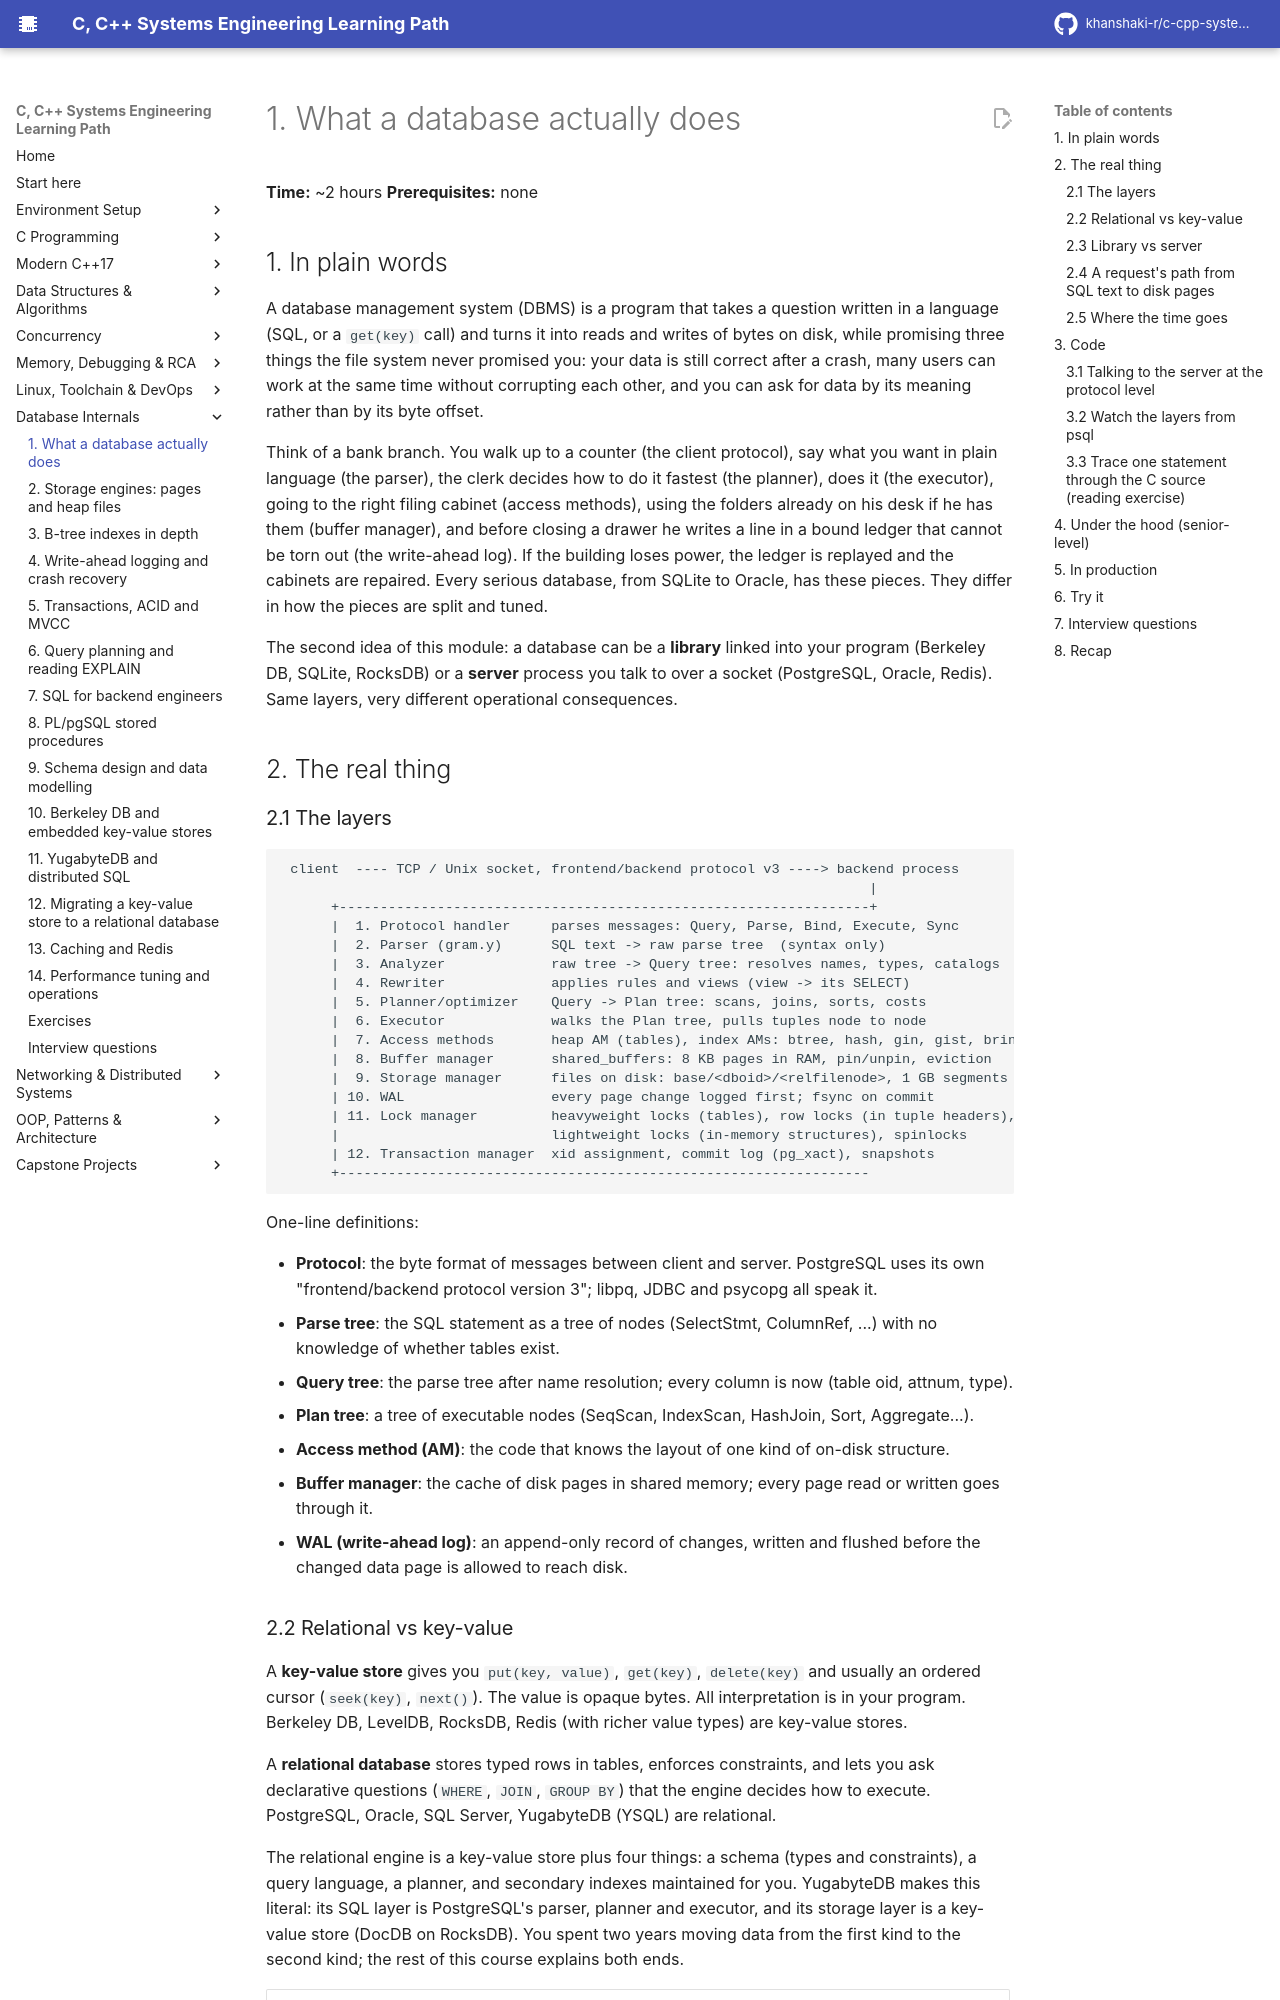

repository: khanshaki-r/c-cpp-systems-learning-path · page: 07_Databases_Internals/01_what_a_database_actually_does/index.html · generator: mkdocs

# 1. What a database actually does

**Time:** ~2 hours   **Prerequisites:** none

## 1. In plain words

A database management system (DBMS) is a program that takes a question written in a language
(SQL, or a `get(key)` call) and turns it into reads and writes of bytes on disk, while promising
three things the file system never promised you: your data is still correct after a crash,
many users can work at the same time without corrupting each other, and you can ask for data by
its meaning rather than by its byte offset.

Think of a bank branch. You walk up to a counter (the client protocol), say what you want in
plain language (the parser), the clerk decides how to do it fastest (the planner), does it (the
executor), going to the right filing cabinet (access methods), using the folders already on his
desk if he has them (buffer manager), and before closing a drawer he writes a line in a bound
ledger that cannot be torn out (the write-ahead log). If the building loses power, the ledger
is replayed and the cabinets are repaired. Every serious database, from SQLite to Oracle, has
these pieces. They differ in how the pieces are split and tuned.

The second idea of this module: a database can be a **library** linked into your program
(Berkeley DB, SQLite, RocksDB) or a **server** process you talk to over a socket (PostgreSQL,
Oracle, Redis). Same layers, very different operational consequences.

## 2. The real thing

### 2.1 The layers

```
 client  ---- TCP / Unix socket, frontend/backend protocol v3 ----> backend process
                                                                        |
      +-----------------------------------------------------------------+
      |  1. Protocol handler     parses messages: Query, Parse, Bind, Execute, Sync
      |  2. Parser (gram.y)      SQL text -> raw parse tree  (syntax only)
      |  3. Analyzer             raw tree -> Query tree: resolves names, types, catalogs
      |  4. Rewriter             applies rules and views (view -> its SELECT)
      |  5. Planner/optimizer    Query -> Plan tree: scans, joins, sorts, costs
      |  6. Executor             walks the Plan tree, pulls tuples node to node
      |  7. Access methods       heap AM (tables), index AMs: btree, hash, gin, gist, brin
      |  8. Buffer manager       shared_buffers: 8 KB pages in RAM, pin/unpin, eviction
      |  9. Storage manager      files on disk: base/<dboid>/<relfilenode>, 1 GB segments
      | 10. WAL                  every page change logged first; fsync on commit
      | 11. Lock manager         heavyweight locks (tables), row locks (in tuple headers),
      |                          lightweight locks (in-memory structures), spinlocks
      | 12. Transaction manager  xid assignment, commit log (pg_xact), snapshots
      +-----------------------------------------------------------------
```

One-line definitions:

- **Protocol**: the byte format of messages between client and server. PostgreSQL uses its own
  "frontend/backend protocol version 3"; libpq, JDBC and psycopg all speak it.
- **Parse tree**: the SQL statement as a tree of nodes (SelectStmt, ColumnRef, ...) with no
  knowledge of whether tables exist.
- **Query tree**: the parse tree after name resolution; every column is now (table oid, attnum, type).
- **Plan tree**: a tree of executable nodes (SeqScan, IndexScan, HashJoin, Sort, Aggregate...).
- **Access method (AM)**: the code that knows the layout of one kind of on-disk structure.
- **Buffer manager**: the cache of disk pages in shared memory; every page read or written goes through it.
- **WAL (write-ahead log)**: an append-only record of changes, written and flushed before the
  changed data page is allowed to reach disk.
